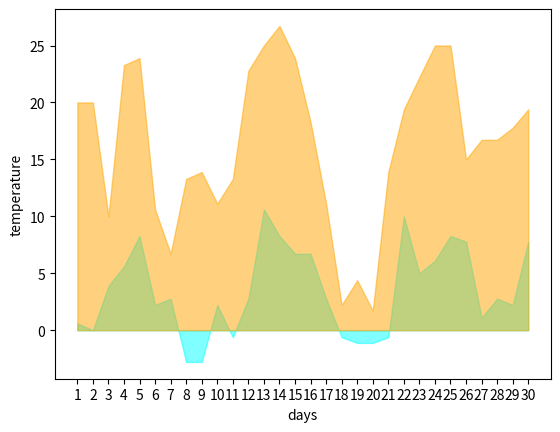

Here is the Python script that generated this plot:
import matplotlib.pyplot as plt 
temperature = [0.61, 0.0, 3.89, 5.61, 8.28, 2.22, 2.78, -2.78, -2.78, 2.22, -0.61, 2.78, 10.61, 8.28, 6.72, 6.72, 2.78, -0.61, -1.11, -1.11, -0.61, 10.0, 5.0, 6.11, 8.28, 7.78, 1.11, 2.78, 2.22, 7.78]

max_temperature = [20.0, 20.0, 10.0, 23.28, 23.89, 10.61, 6.72, 13.28, 13.89, 11.11, 13.28, 22.78, 25.0, 26.72, 23.89, 18.28, 11.11, 2.22, 4.39, 1.72, 13.89, 19.39, 22.22, 25.0, 25.0, 15.0, 16.72, 16.72, 17.78, 19.39]

days = list(range(1,len(temperature)+1))

plt.fill_between(days,temperature,color='cyan',alpha=0.5)
plt.fill_between(days,max_temperature,color='orange',alpha=0.5)
plt.xlabel('days')
plt.xticks(ticks=days)
plt.ylabel('temperature')
plt.show()
